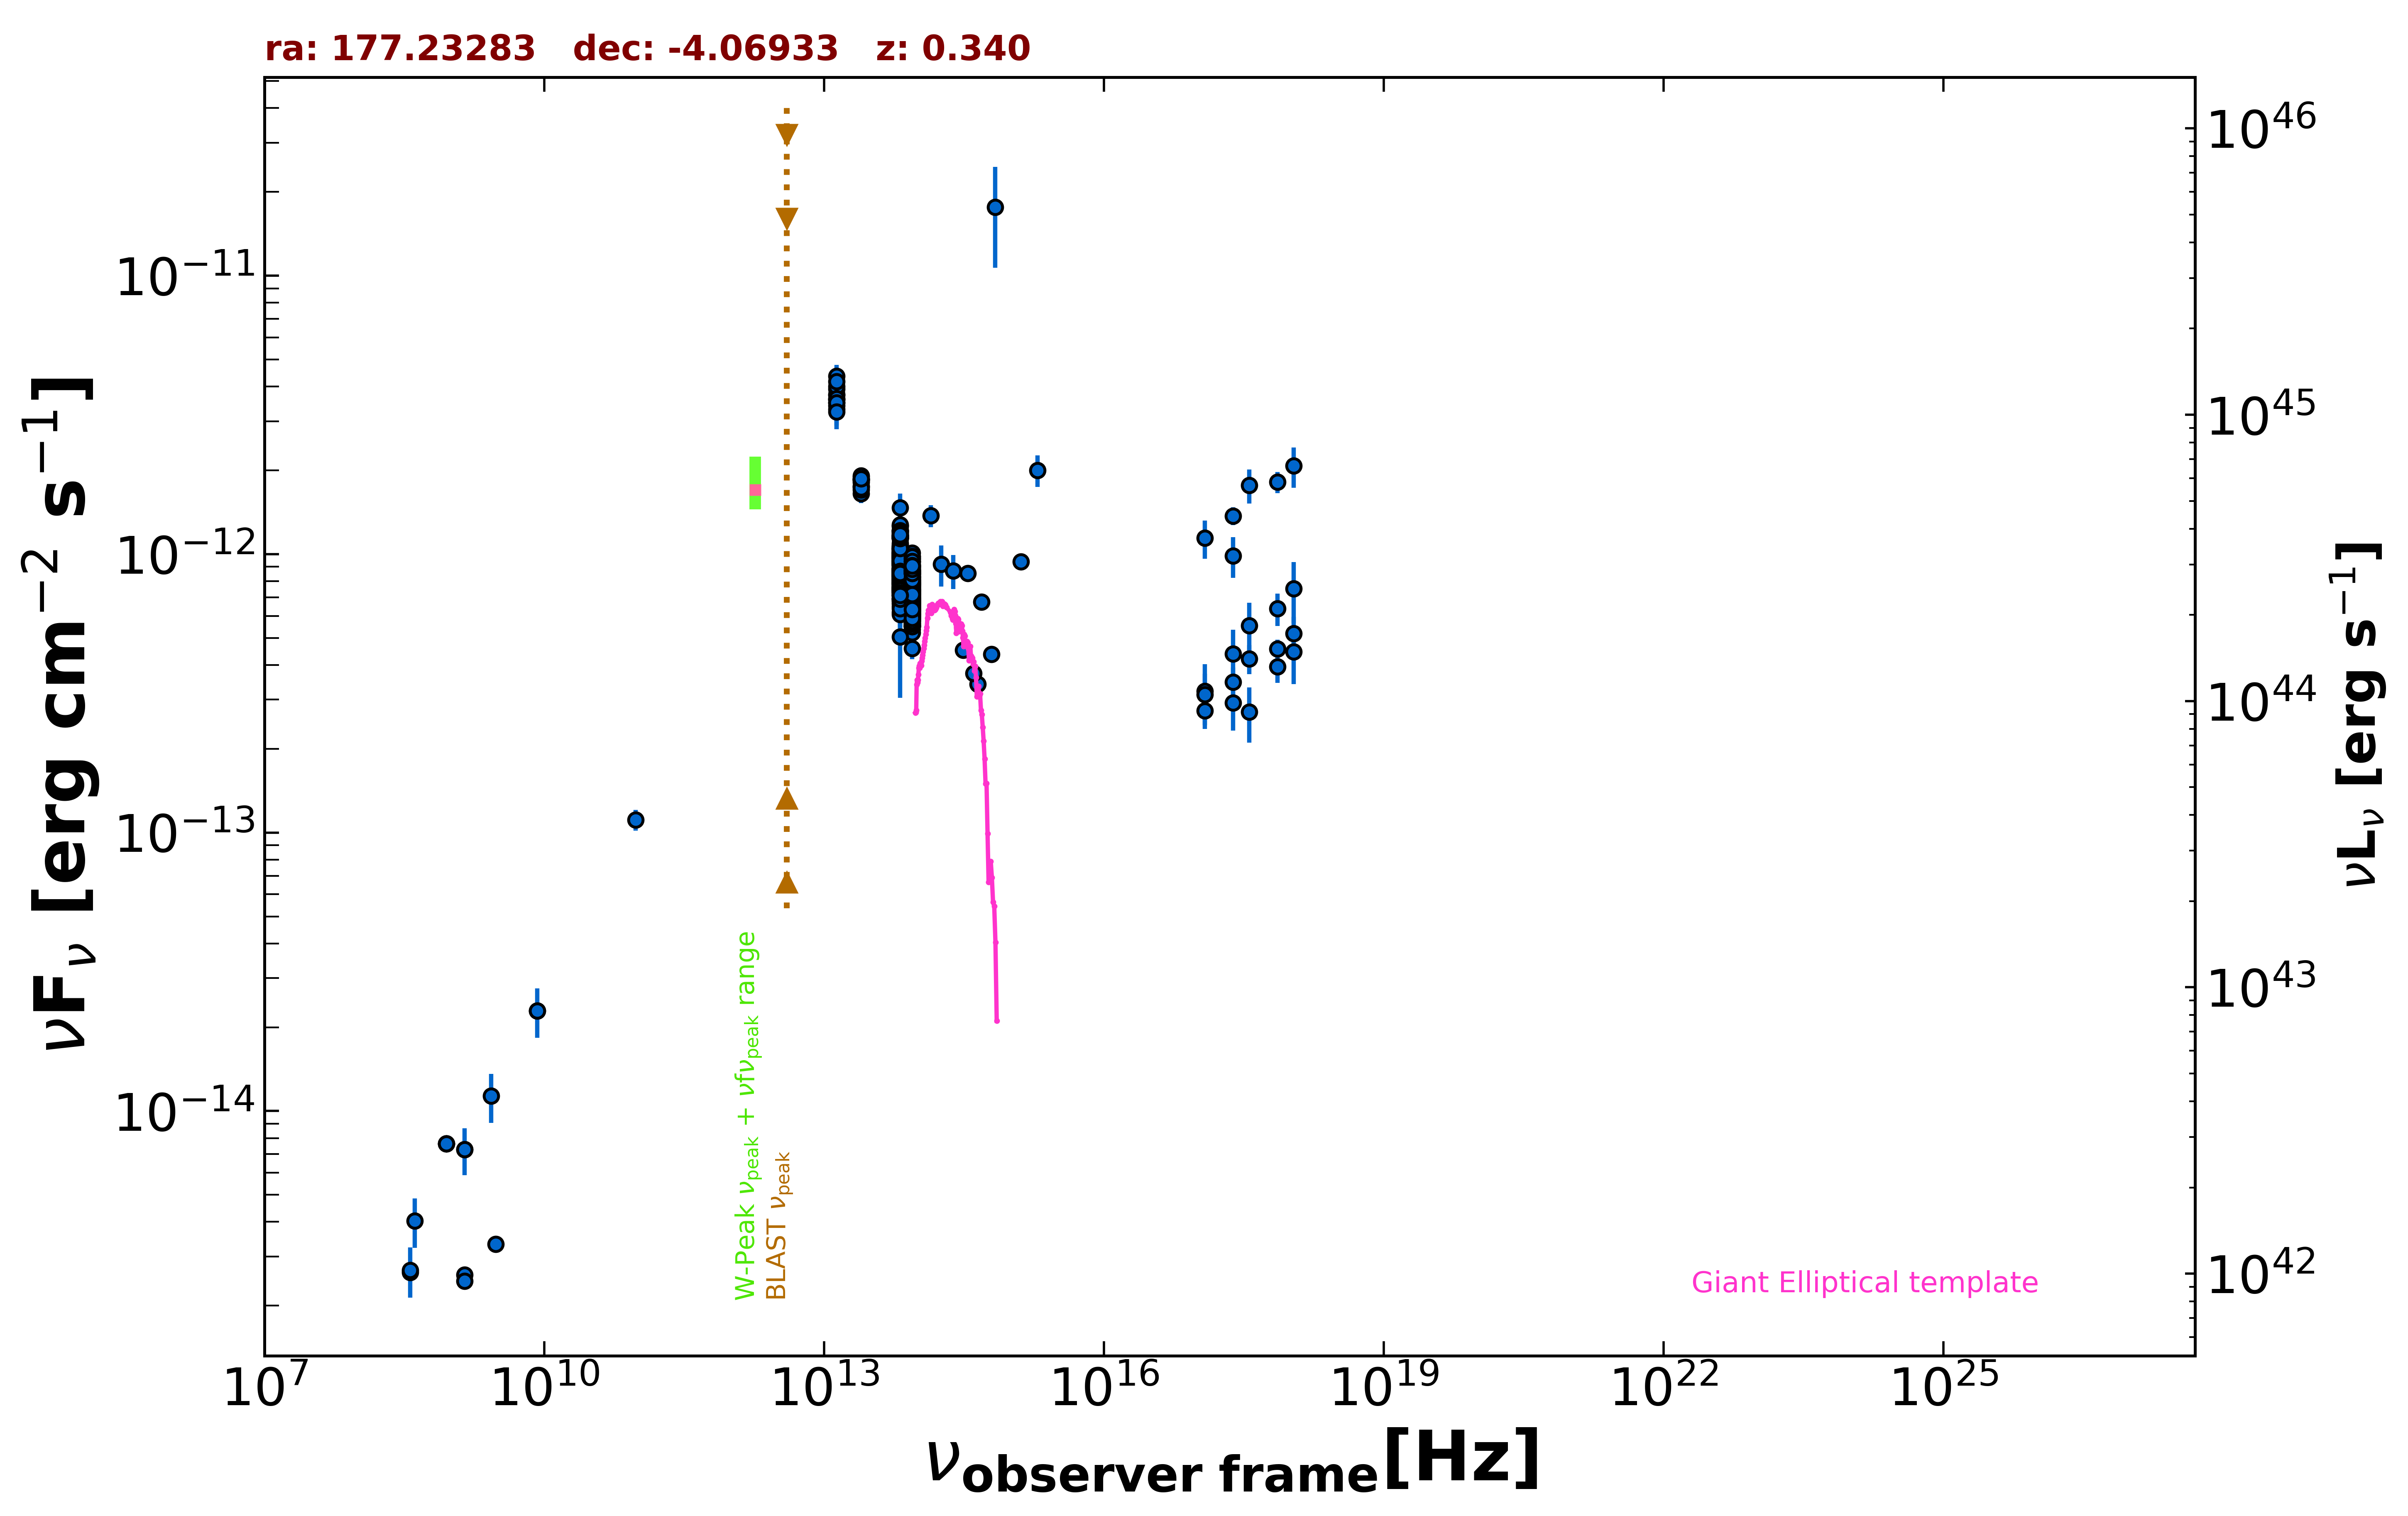

Source data for this figure (header and first rows):
freq., flux, err_flux, MJD_start, MJD_end, flag, catalog, reference
1.400e+09, 2.585e-15, 2.500e-18, 55000, 55000, , FIRST, White et al. 1997  ApJ  475 479
1.400e+09, 2.454e-15, 9.400e-17, 55000, 55000, , NVSS, Condon et al. 1998  AJ  115  1693
8.870e+08, 7.642e-15, 5.415e-16, 55000, 55000, , RACS, Hale et al. 2021  PASA  38  e058
8.870e+08, 7.642e-15, 5.415e-16, 55000, 55000, , RACS, Hale et al. 2021  PASA  38  e058
8.870e+08, 7.642e-15, 5.415e-16, 55000, 55000, , RACS, Hale et al. 2021  PASA  38  e058
3.000e+09, 3.333e-15, 1.900e-17, 55000, 55000, , VLASSQL, Gordon et al. 2021  ApJS  255  30
2.418e+17, 9.865e-13, 1.645e-13, 55000, 55000, , RASS, Boller et al. 2016  A&A  103  1
2.418e+17, 3.471e-13, 4.425e-14, 55144, 57787, , 1OUSX, Giommi et al. in preparation
1.209e+17, 2.735e-13, 3.800e-14, 55144, 57787, , 1OUSX, Giommi et al. in preparation
3.627e+17, 4.208e-13, 5.050e-14, 55144, 57787, , 1OUSX, Giommi et al. in preparation
7.253e+17, 4.569e-13, 3.590e-14, 55144, 57787, , 1OUSX, Giommi et al. in preparation
1.088e+18, 5.187e-13, 7.680e-14, 55144, 57787, , 1OUSX, Giommi et al. in preparation
7.253e+17, 1.813e-12, 1.580e-13, 55000, 55000, , 2SXPS, Evans et al. 2020  ApJS  247  54
1.209e+17, 1.141e-12, 1.788e-13, 55000, 55000, , 2SXPS, Evans et al. 2020  ApJS  247  54
3.627e+17, 1.764e-12, 2.455e-13, 55000, 55000, , 2SXPS, Evans et al. 2020  ApJS  247  54
1.088e+18, 2.072e-12, 3.425e-13, 55000, 55000, , 2SXPS, Evans et al. 2020  ApJS  247  54
2.418e+17, 1.370e-12, 1.015e-13, 55000, 55000, , IPC2E, Harris et al. 1990  VizieR  IX/13/2e
8.400e+09, 2.292e-14, 0.000e+00, 55000, 55000, , CRATES, Healey et al. 2007  ApJS  171  61
1.400e+09, 7.280e-15, 0.000e+00, 55000, 55000, , NORTH20, White and Becker  1992  ApJS  79  331
3.650e+08, 2.639e-15, 0.000e+00, 55000, 55000, , NORTH20, White and Becker  1992  ApJS  79  331
9.506e+10, 1.112e-13, 9.500e-15, 56977, 56977, , ALMA, Bonato et al. 2019  MNRAS  485  1188
1.389e+14, 1.373e-12, 1.255e-13, 55000, 55000, , 2MASS, Skrutskie et al. 2006  AJ  131  1163
1.804e+14, 9.189e-13, 1.541e-13, 55000, 55000, , 2MASS, Skrutskie et al. 2006  AJ  131  1163
2.427e+14, 8.710e-13, 1.216e-13, 55000, 55000, , 2MASS, Skrutskie et al. 2006  AJ  131  1163
8.817e+13, 7.996e-13, 3.350e-15, 55000, 55000, , UNWISE, Schlafly et al. 2019  ApJS  240  30
6.517e+13, 1.006e-12, 5.000e-15, 55000, 55000, , UNWISE, Schlafly et al. 2019  ApJS  240  30
8.817e+13, 8.955e-13, 2.145e-14, 55000, 55000, , WISE, Wright et al. 2010  AJ  140  1868
6.517e+13, 1.166e-12, 2.600e-14, 55000, 55000, , WISE, Wright et al. 2010  AJ  140  1868
2.498e+13, 1.806e-12, 5.500e-14, 55000, 55000, , WISE, Wright et al. 2010  AJ  140  1868
1.363e+13, 3.715e-12, 1.845e-13, 55000, 55000, , WISE, Wright et al. 2010  AJ  140  1868
8.817e+13, 7.421e-13, 4.995e-14, 57741, 57741, , NEOWISE, Mainzer et al. 2014  ApJ  792  30
6.517e+13, 9.424e-13, 8.095e-14, 57741, 57741, , NEOWISE, Mainzer et al. 2014  ApJ  792  30
8.817e+13, 7.636e-13, 4.365e-14, 57744, 57744, , NEOWISE, Mainzer et al. 2014  ApJ  792  30
6.517e+13, 8.399e-13, 1.062e-13, 57744, 57744, , NEOWISE, Mainzer et al. 2014  ApJ  792  30
8.817e+13, 8.205e-13, 3.855e-14, 57745, 57745, , NEOWISE, Mainzer et al. 2014  ApJ  792  30
6.517e+13, 1.045e-12, 6.530e-14, 57745, 57745, , NEOWISE, Mainzer et al. 2014  ApJ  792  30
8.817e+13, 7.285e-13, 3.560e-14, 57741, 57741, , NEOWISE, Mainzer et al. 2014  ApJ  792  30
6.517e+13, 9.626e-13, 6.410e-14, 57741, 57741, , NEOWISE, Mainzer et al. 2014  ApJ  792  30
8.817e+13, 7.259e-13, 4.015e-14, 57742, 57742, , NEOWISE, Mainzer et al. 2014  ApJ  792  30
6.517e+13, 9.796e-13, 8.755e-14, 57742, 57742, , NEOWISE, Mainzer et al. 2014  ApJ  792  30
8.817e+13, 7.159e-13, 3.360e-14, 57745, 57745, , NEOWISE, Mainzer et al. 2014  ApJ  792  30
6.517e+13, 9.760e-13, 6.020e-14, 57745, 57745, , NEOWISE, Mainzer et al. 2014  ApJ  792  30
8.817e+13, 7.306e-13, 3.635e-14, 57745, 57745, , NEOWISE, Mainzer et al. 2014  ApJ  792  30
6.517e+13, 9.724e-13, 7.090e-14, 57745, 57745, , NEOWISE, Mainzer et al. 2014  ApJ  792  30
8.817e+13, 7.387e-13, 3.815e-14, 57741, 57741, , NEOWISE, Mainzer et al. 2014  ApJ  792  30
6.517e+13, 9.176e-13, 6.595e-14, 57741, 57741, , NEOWISE, Mainzer et al. 2014  ApJ  792  30
8.817e+13, 6.469e-13, 3.520e-14, 57741, 57741, , NEOWISE, Mainzer et al. 2014  ApJ  792  30
6.517e+13, 8.787e-13, 5.835e-14, 57741, 57741, , NEOWISE, Mainzer et al. 2014  ApJ  792  30
8.817e+13, 6.626e-13, 3.970e-14, 57741, 57741, , NEOWISE, Mainzer et al. 2014  ApJ  792  30
6.517e+13, 9.176e-13, 7.360e-14, 57741, 57741, , NEOWISE, Mainzer et al. 2014  ApJ  792  30
8.817e+13, 7.587e-13, 3.705e-14, 57741, 57741, , NEOWISE, Mainzer et al. 2014  ApJ  792  30
6.517e+13, 8.338e-13, 6.535e-14, 57741, 57741, , NEOWISE, Mainzer et al. 2014  ApJ  792  30
8.817e+13, 7.462e-13, 3.920e-14, 57741, 57741, , NEOWISE, Mainzer et al. 2014  ApJ  792  30
6.517e+13, 8.587e-13, 7.050e-14, 57741, 57741, , NEOWISE, Mainzer et al. 2014  ApJ  792  30
8.817e+13, 7.490e-13, 3.450e-14, 57744, 57744, , NEOWISE, Mainzer et al. 2014  ApJ  792  30
6.517e+13, 9.468e-13, 5.845e-14, 57744, 57744, , NEOWISE, Mainzer et al. 2014  ApJ  792  30
8.817e+13, 7.113e-13, 3.735e-14, 57744, 57744, , NEOWISE, Mainzer et al. 2014  ApJ  792  30
6.517e+13, 8.627e-13, 5.645e-14, 57744, 57744, , NEOWISE, Mainzer et al. 2014  ApJ  792  30
8.817e+13, 6.977e-13, 3.410e-14, 57744, 57744, , NEOWISE, Mainzer et al. 2014  ApJ  792  30
6.517e+13, 9.450e-13, 6.005e-14, 57744, 57744, , NEOWISE, Mainzer et al. 2014  ApJ  792  30
... 504 more rows
